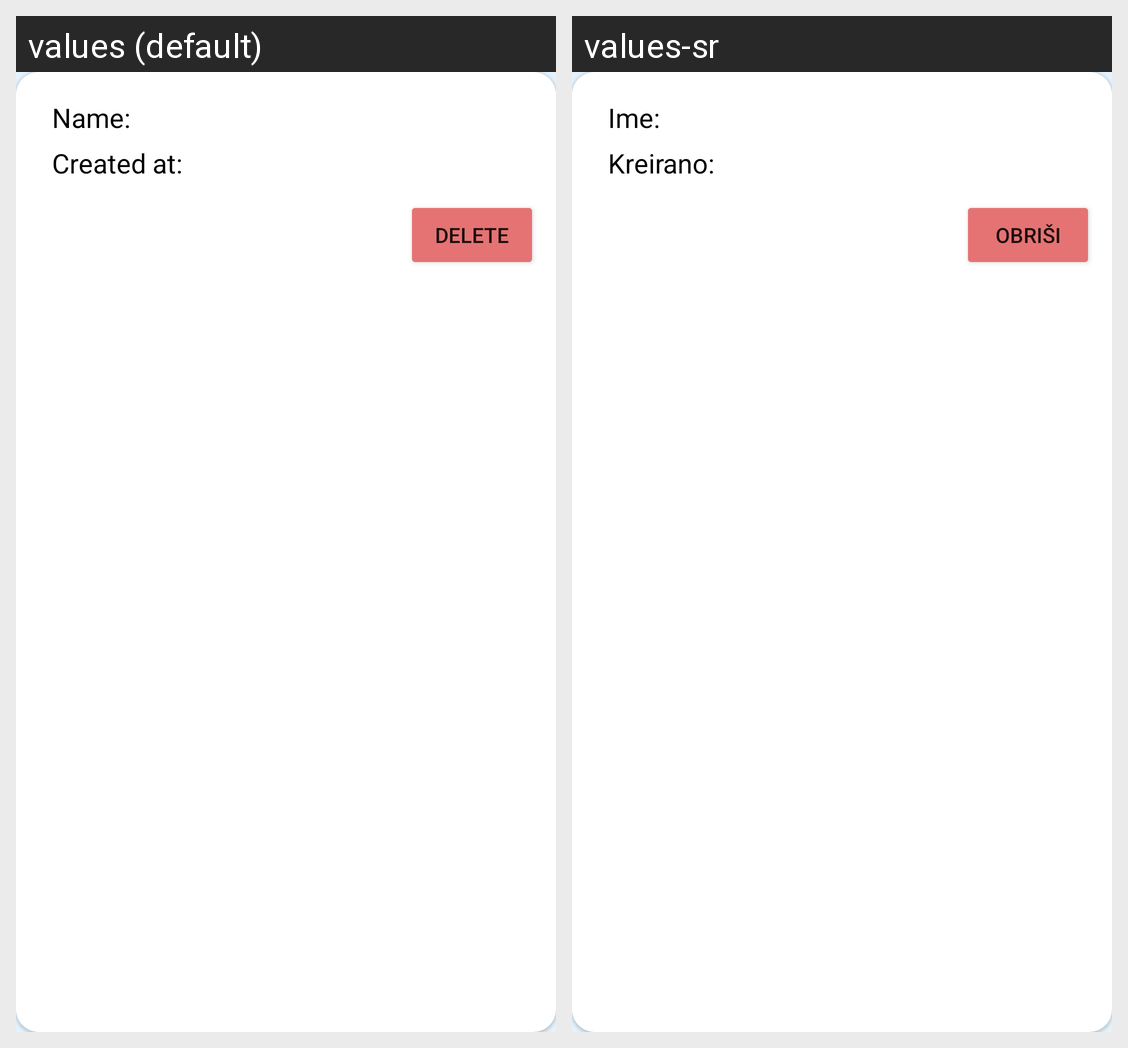

Here is an Android app screen in its default locale and in the app's own translations. Write out the translated-string differences for the strings that appear on this screen.
Android screen res/layout/census_list.xml rendered under 2 locales, left to right: values (default), values-sr. Device: Nexus 5 (rendered at 1080×1920; each locale shown at half size, 540×960, under a caption strip naming it); theme Theme.AssetLedger.
Strings drawn on this screen, with the default value and each locale's value (text and hints the layout hard-codes, and strings that could not be matched under every locale, appear in the picture but are not listed):

name_starting_text
  values: Name:
  values-sr: Ime:

created_starting_text
  values: Created at:
  values-sr: Kreirano:

delete
  values: Delete
  values-sr: Obriši
